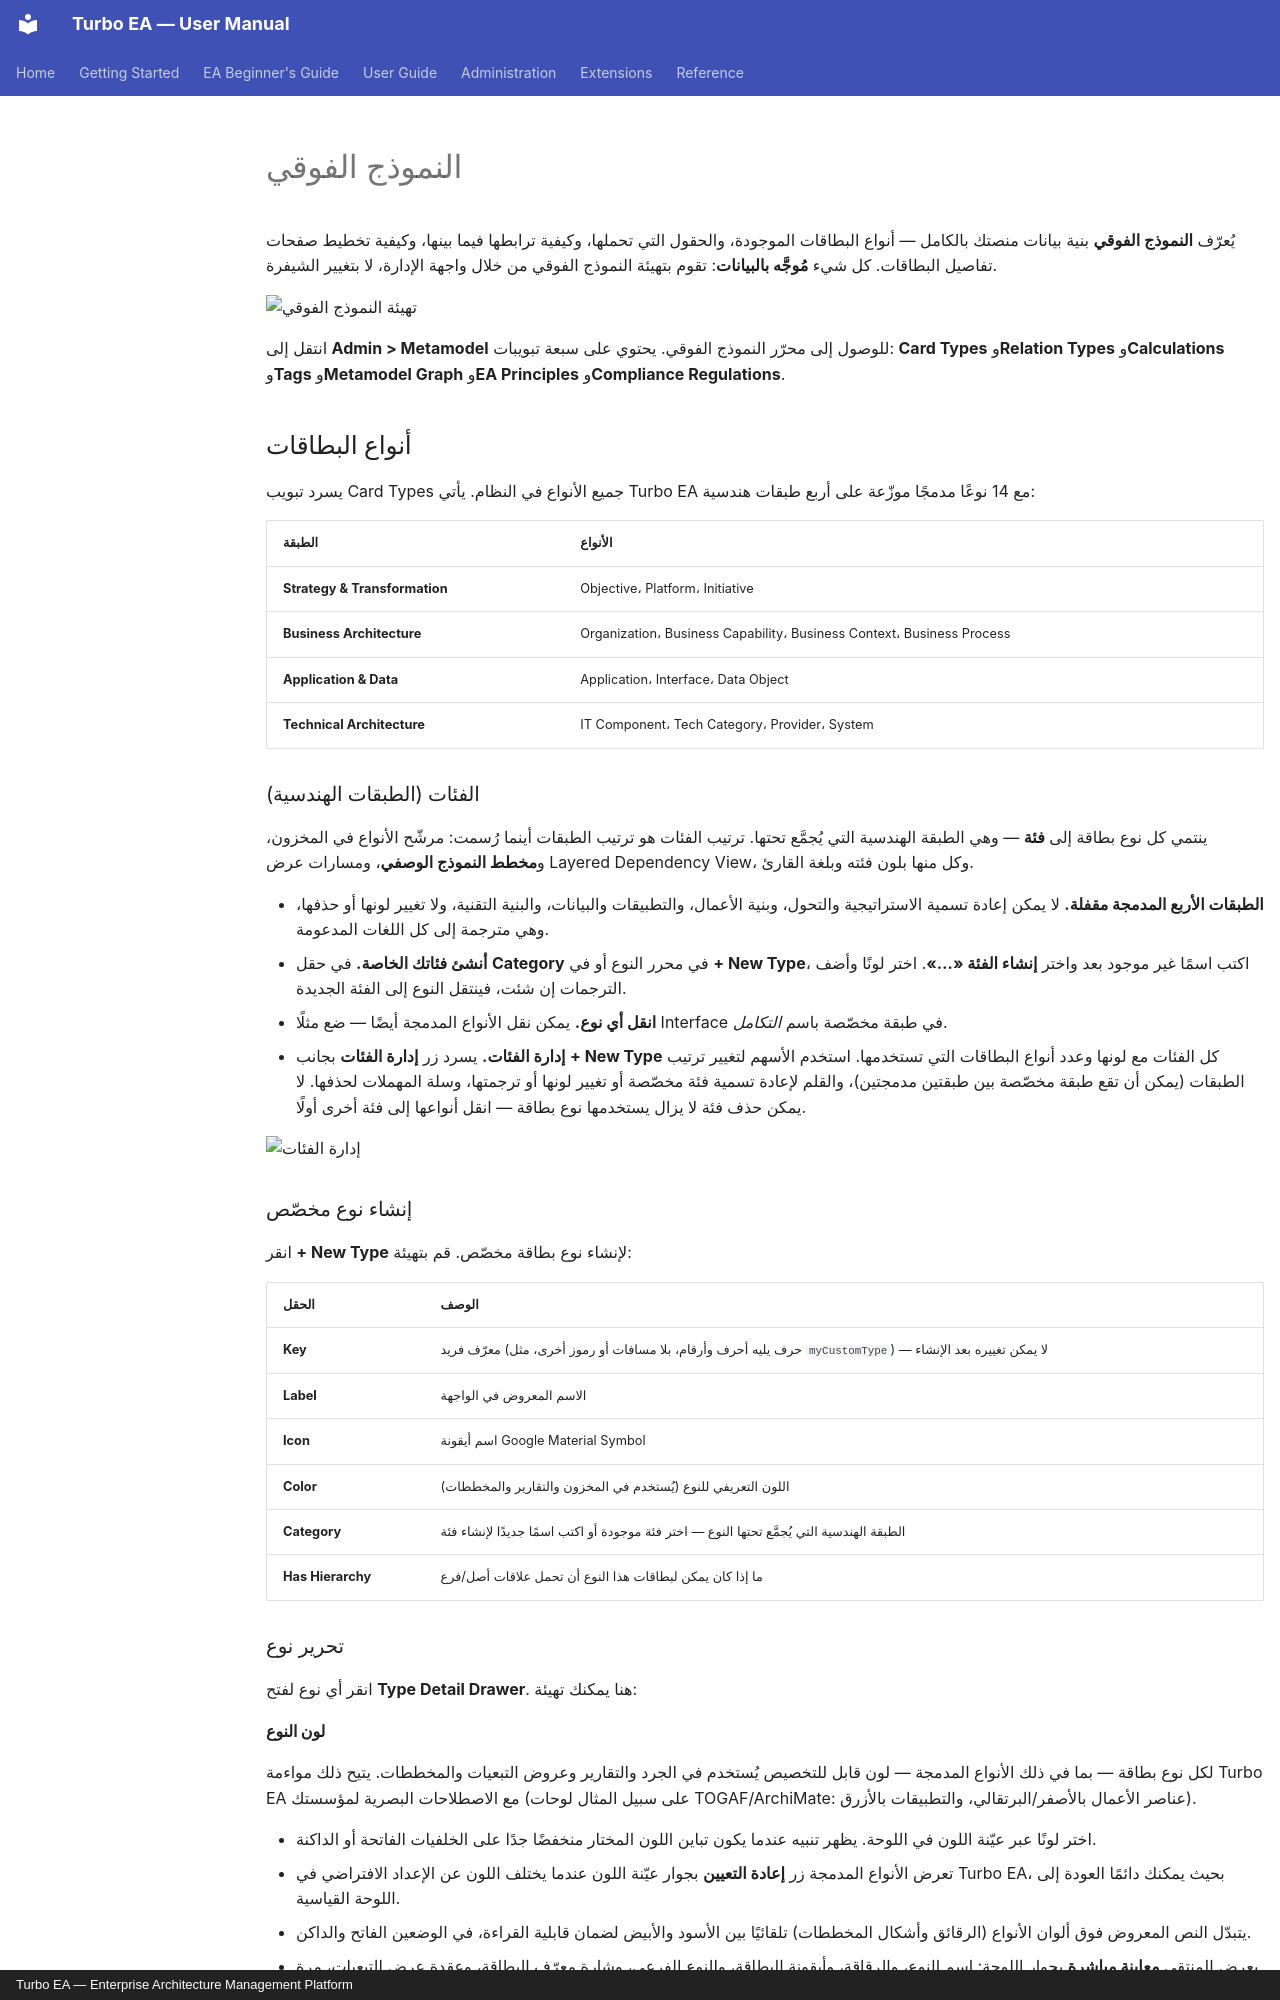

repository: vincentmakes/turbo-ea · page: admin/metamodel.ar/index.html · generator: mkdocs · copyright: Turbo EA — Enterprise Architecture Management Platform

# النموذج الفوقي

يُعرّف **النموذج الفوقي** بنية بيانات منصتك بالكامل — أنواع البطاقات الموجودة، والحقول التي تحملها، وكيفية ترابطها فيما بينها، وكيفية تخطيط صفحات تفاصيل البطاقات. كل شيء **مُوجَّه بالبيانات**: تقوم بتهيئة النموذج الفوقي من خلال واجهة الإدارة، لا بتغيير الشيفرة.

![تهيئة النموذج الفوقي](../assets/img/ar/20_admin_metamodel.png)

انتقل إلى **Admin > Metamodel** للوصول إلى محرّر النموذج الفوقي. يحتوي على سبعة تبويبات: **Card Types** و**Relation Types** و**Calculations** و**Tags** و**Metamodel Graph** و**EA Principles** و**Compliance Regulations**.

## أنواع البطاقات

يسرد تبويب Card Types جميع الأنواع في النظام. يأتي Turbo EA مع 14 نوعًا مدمجًا موزّعة على أربع طبقات هندسية:

| الطبقة | الأنواع |
|-------|-------|
| **Strategy & Transformation** | Objective، Platform، Initiative |
| **Business Architecture** | Organization، Business Capability، Business Context، Business Process |
| **Application & Data** | Application، Interface، Data Object |
| **Technical Architecture** | IT Component، Tech Category، Provider، System |

### الفئات (الطبقات الهندسية)

ينتمي كل نوع بطاقة إلى **فئة** — وهي الطبقة الهندسية التي يُجمَّع تحتها. ترتيب الفئات هو ترتيب الطبقات أينما رُسمت: مرشّح الأنواع في المخزون، و**مخطط النموذج الوصفي**، ومسارات عرض Layered Dependency View، وكل منها بلون فئته وبلغة القارئ.

- **الطبقات الأربع المدمجة مقفلة.** لا يمكن إعادة تسمية الاستراتيجية والتحول، وبنية الأعمال، والتطبيقات والبيانات، والبنية التقنية، ولا تغيير لونها أو حذفها، وهي مترجمة إلى كل اللغات المدعومة.
- **أنشئ فئاتك الخاصة.** في حقل **Category** في محرر النوع أو في **+ New Type**، اكتب اسمًا غير موجود بعد واختر **إنشاء الفئة «…»**. اختر لونًا وأضف الترجمات إن شئت، فينتقل النوع إلى الفئة الجديدة.
- **انقل أي نوع.** يمكن نقل الأنواع المدمجة أيضًا — ضع مثلًا Interface في طبقة مخصّصة باسم *التكامل*.
- **إدارة الفئات.** يسرد زر **إدارة الفئات** بجانب **+ New Type** كل الفئات مع لونها وعدد أنواع البطاقات التي تستخدمها. استخدم الأسهم لتغيير ترتيب الطبقات (يمكن أن تقع طبقة مخصّصة بين طبقتين مدمجتين)، والقلم لإعادة تسمية فئة مخصّصة أو تغيير لونها أو ترجمتها، وسلة المهملات لحذفها. لا يمكن حذف فئة لا يزال يستخدمها نوع بطاقة — انقل أنواعها إلى فئة أخرى أولًا.

![إدارة الفئات](../assets/img/ar/100_admin_metamodel_categories.png)

### إنشاء نوع مخصّص

انقر **+ New Type** لإنشاء نوع بطاقة مخصّص. قم بتهيئة:

| الحقل | الوصف |
|-------|-------------|
| **Key** | معرّف فريد (حرف يليه أحرف وأرقام، بلا مسافات أو رموز أخرى، مثل `myCustomType`) — لا يمكن تغييره بعد الإنشاء |
| **Label** | الاسم المعروض في الواجهة |
| **Icon** | اسم أيقونة Google Material Symbol |
| **Color** | اللون التعريفي للنوع (يُستخدم في المخزون والتقارير والمخططات) |
| **Category** | الطبقة الهندسية التي يُجمَّع تحتها النوع — اختر فئة موجودة أو اكتب اسمًا جديدًا لإنشاء فئة |
| **Has Hierarchy** | ما إذا كان يمكن لبطاقات هذا النوع أن تحمل علاقات أصل/فرع |

### تحرير نوع

انقر أي نوع لفتح **Type Detail Drawer**. هنا يمكنك تهيئة:

#### لون النوع

لكل نوع بطاقة — بما في ذلك الأنواع المدمجة — لون قابل للتخصيص يُستخدم في الجرد والتقارير وعروض التبعيات والمخططات. يتيح ذلك مواءمة Turbo EA مع الاصطلاحات البصرية لمؤسستك (على سبيل المثال لوحات TOGAF/ArchiMate: عناصر الأعمال بالأصفر/البرتقالي، والتطبيقات بالأزرق).

- اختر لونًا عبر عيّنة اللون في اللوحة. يظهر تنبيه عندما يكون تباين اللون المختار منخفضًا جدًا على الخلفيات الفاتحة أو الداكنة.
- تعرض الأنواع المدمجة زر **إعادة التعيين** بجوار عيّنة اللون عندما يختلف اللون عن الإعداد الافتراضي في Turbo EA، بحيث يمكنك دائمًا العودة إلى اللوحة القياسية.
- يتبدّل النص المعروض فوق ألوان الأنواع (الرقائق وأشكال المخططات) تلقائيًا بين الأسود والأبيض لضمان قابلية القراءة، في الوضعين الفاتح والداكن.
- يعرض المنتقي **معاينة مباشرة** بجوار اللوحة: اسم النوع، والرقاقة، وأيقونة البطاقة، والنوع الفرعي، وشارة معرّف البطاقة، وعقدة عرض التبعيات، مرة في الوضع الفاتح ومرة في الوضع الداكن، وتتحدّث أثناء الاختيار.
